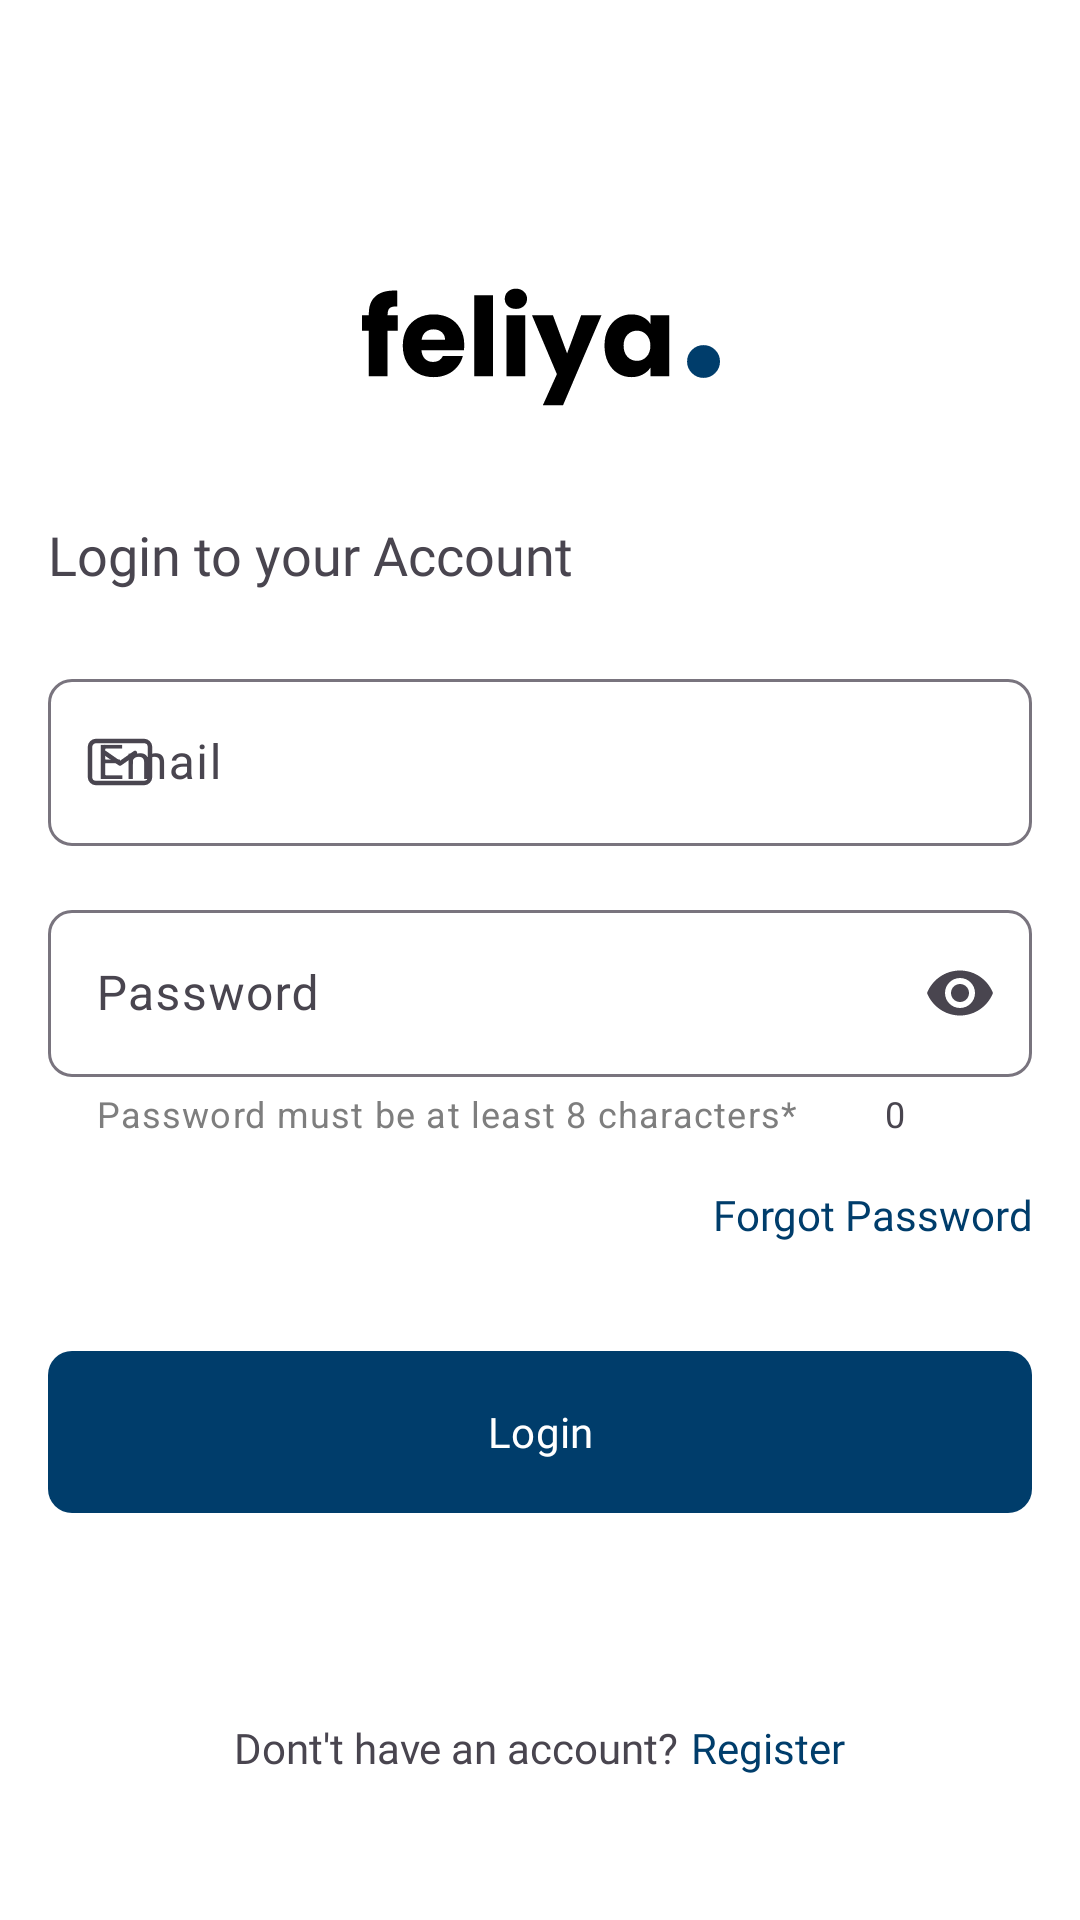

The Android layout XML behind this screen, and the referenced resources:
<!-- AndroidManifest.xml: application theme Theme.FeliyaFinance -->
<!-- res/layout/fragment_login.xml -->
<?xml version="1.0" encoding="utf-8"?>
<androidx.constraintlayout.widget.ConstraintLayout xmlns:android="http://schemas.android.com/apk/res/android"
    xmlns:app="http://schemas.android.com/apk/res-auto"
    xmlns:tools="http://schemas.android.com/tools"
    android:layout_width="match_parent"
    android:layout_height="match_parent"
    tools:context=".ui.auth.register.RegisterFragment">

    <LinearLayout
        android:id="@+id/linearLayout"
        android:layout_width="0dp"
        android:layout_height="wrap_content"
        android:layout_gravity="center"
        android:gravity="center"
        android:orientation="vertical"
        app:layout_constraintBottom_toTopOf="@+id/guideline_bottom"
        app:layout_constraintEnd_toStartOf="@+id/guideline_end"
        app:layout_constraintStart_toStartOf="@+id/guideline_start"
        app:layout_constraintTop_toTopOf="@+id/guideline_top"
        app:layout_constraintVertical_bias="0.24000001">

        <ImageView
            android:id="@+id/logo"
            android:layout_width="120dp"
            android:layout_height="120dp"
            android:src="@drawable/logo" />

        <TextView
            android:layout_width="match_parent"
            android:layout_height="wrap_content"
            android:fontFamily="@font/roboto_medium"
            android:gravity="start"
            android:text="@string/login_title"
            android:textSize="18sp" />

        <com.google.android.material.textfield.TextInputLayout
            android:id="@+id/edt_email_layout"
            style="@style/ThemeOverlay.Material3.AutoCompleteTextView.OutlinedBox"
            android:layout_width="match_parent"
            android:layout_height="wrap_content"
            android:layout_marginTop="24dp"
            android:hint="@string/email"
            app:boxCornerRadiusBottomEnd="8dp"
            app:boxCornerRadiusBottomStart="8dp"
            app:boxCornerRadiusTopEnd="8dp"
            app:boxCornerRadiusTopStart="8dp"
            app:startIconDrawable="@drawable/ic_mail">

            <com.google.android.material.textfield.TextInputEditText
                android:id="@+id/edt_email"
                android:layout_width="match_parent"
                android:layout_height="match_parent"
                android:inputType="textEmailAddress" />
        </com.google.android.material.textfield.TextInputLayout>

        <com.google.android.material.textfield.TextInputLayout
            android:id="@+id/edt_password_layout"
            style="@style/ThemeOverlay.Material3.AutoCompleteTextView.OutlinedBox"
            android:layout_width="match_parent"
            android:layout_height="wrap_content"
            android:layout_marginTop="16dp"
            android:hint="@string/password"
            app:boxCornerRadiusBottomEnd="8dp"
            app:boxCornerRadiusBottomStart="8dp"
            app:boxCornerRadiusTopEnd="8dp"
            app:boxCornerRadiusTopStart="8dp"
            app:counterEnabled="true"
            app:endIconMode="password_toggle"
            app:helperText="Password must be at least 8 characters*"
            app:helperTextEnabled="false"
            app:helperTextTextColor="@color/textSecondary"
            app:startIconDrawable="@drawable/ic_lock">

            <com.google.android.material.textfield.TextInputEditText
                android:id="@+id/edt_password"
                android:paddingEnd="42dp"
                android:layout_width="match_parent"
                android:layout_height="match_parent"
                android:inputType="textPassword"
                tools:ignore="RtlSymmetry" />
        </com.google.android.material.textfield.TextInputLayout>

        <TextView

            android:layout_width="match_parent"
            android:layout_height="wrap_content"
            android:layout_marginTop="16dp"
            android:fontFamily="@font/roboto_medium"
            android:textColor="@color/colorPrimary"
            android:gravity="end"
            android:text="@string/forgot_password"
            />

        <com.google.android.material.button.MaterialButton
            android:id="@+id/btn_login"
            android:layout_width="match_parent"
            android:layout_height="62dp"
            android:layout_marginTop="32dp"
            android:fontFamily="@font/roboto_medium"
            android:text="@string/login"
            app:cornerRadius="8dp" />

    </LinearLayout>

    <LinearLayout
        android:id="@+id/btn_to_register"
        android:layout_width="0dp"
        android:layout_height="wrap_content"
        android:gravity="center"
        android:layout_marginBottom="32dp"
        android:orientation="horizontal"
        app:layout_constraintBottom_toTopOf="@+id/guideline_bottom"
        app:layout_constraintEnd_toStartOf="@+id/guideline_end"
        app:layout_constraintStart_toStartOf="@+id/guideline_start">

        <TextView
            android:layout_width="wrap_content"
            android:layout_height="wrap_content"
            android:text="@string/to_register"
            android:layout_marginEnd="2dp"
            android:fontFamily="@font/roboto_regular"
            />

        <TextView
            android:layout_width="wrap_content"
            android:layout_height="wrap_content"
            android:text="@string/register"
            android:layout_marginStart="2dp"
            android:textSize="14sp"
            android:fontFamily="@font/roboto_bold"
            android:textColor="@color/colorPrimary"
            />

    </LinearLayout>

    <androidx.constraintlayout.widget.Guideline
        android:id="@+id/guideline_start"
        android:layout_width="wrap_content"
        android:layout_height="wrap_content"
        android:orientation="vertical"
        app:layout_constraintGuide_begin="16dp" />

    <androidx.constraintlayout.widget.Guideline
        android:id="@+id/guideline_end"
        android:layout_width="wrap_content"
        android:layout_height="wrap_content"
        android:orientation="vertical"
        app:layout_constraintGuide_end="16dp" />

    <androidx.constraintlayout.widget.Guideline
        android:id="@+id/guideline_bottom"
        android:layout_width="wrap_content"
        android:layout_height="wrap_content"
        android:orientation="horizontal"
        app:layout_constraintGuide_end="16dp" />

    <androidx.constraintlayout.widget.Guideline
        android:id="@+id/guideline_top"
        android:layout_width="wrap_content"
        android:layout_height="wrap_content"
        android:orientation="horizontal"
        app:layout_constraintGuide_begin="16dp" />


</androidx.constraintlayout.widget.ConstraintLayout>
<!-- resources referenced by this layout -->
<resources>
  <color name="colorPrimary">#003D6B</color>
  <color name="textSecondary">#7E7E7E</color>
  <!-- drawable ic_mail (drawable) -->
  <vector xmlns:android="http://schemas.android.com/apk/res/android"
      android:width="24dp"
      android:height="24dp"
      android:viewportWidth="24"
      android:viewportHeight="24">
    <path
        android:pathData="M7,9L12,12.5L17,9"
        android:strokeLineJoin="round"
        android:strokeWidth="1.5"
        android:fillColor="#00000000"
        android:strokeColor="#000000"
        android:strokeLineCap="round"/>
    <path
        android:pathData="M2,17V7C2,5.895 2.895,5 4,5H20C21.105,5 22,5.895 22,7V17C22,18.105 21.105,19 20,19H4C2.895,19 2,18.105 2,17Z"
        android:strokeWidth="1.5"
        android:fillColor="#00000000"
        android:strokeColor="#000000"/>
  </vector>
  <!-- drawable logo: vector/xml drawable (drawable, 2671 chars, omitted) -->
  <string name="email">Email</string>
  <string name="forgot_password">Forgot Password</string>
  <string name="login">Login</string>
  <string name="login_title">Login to your Account</string>
  <string name="password">Password</string>
  <string name="register">Register</string>
  <string name="to_register">Dont\'t have an account?</string>
  <style name="Theme.FeliyaFinance" parent="Base.Theme.FeliyaFinance" />
  <style name="Base.Theme.FeliyaFinance" parent="Theme.Material3.DayNight.NoActionBar">
          
          
  
          <item name="colorPrimary">@color/colorPrimary</item>
          <item name="colorPrimaryVariant">@color/colorPrimaryVariant</item>
          <item name="colorSecondary">@color/colorSecondary</item>
          <item name="colorAccent">@color/colorAccent</item>
          <item name="android:fontFamily">sans-serif</item>
          <item name="android:windowBackground">@android:color/white</item>
  
          <item name="android:windowActivityTransitions">true</item>
          <item name="android:windowEnterTransition">@android:transition/no_transition</item>
          <item name="android:windowExitTransition">@android:transition/no_transition</item>
  
      </style>
  <color name="colorPrimaryVariant">#00254D</color>
  <color name="colorSecondary">#F5F5F5</color>
  <color name="colorAccent">#4CAF50</color>
</resources>
